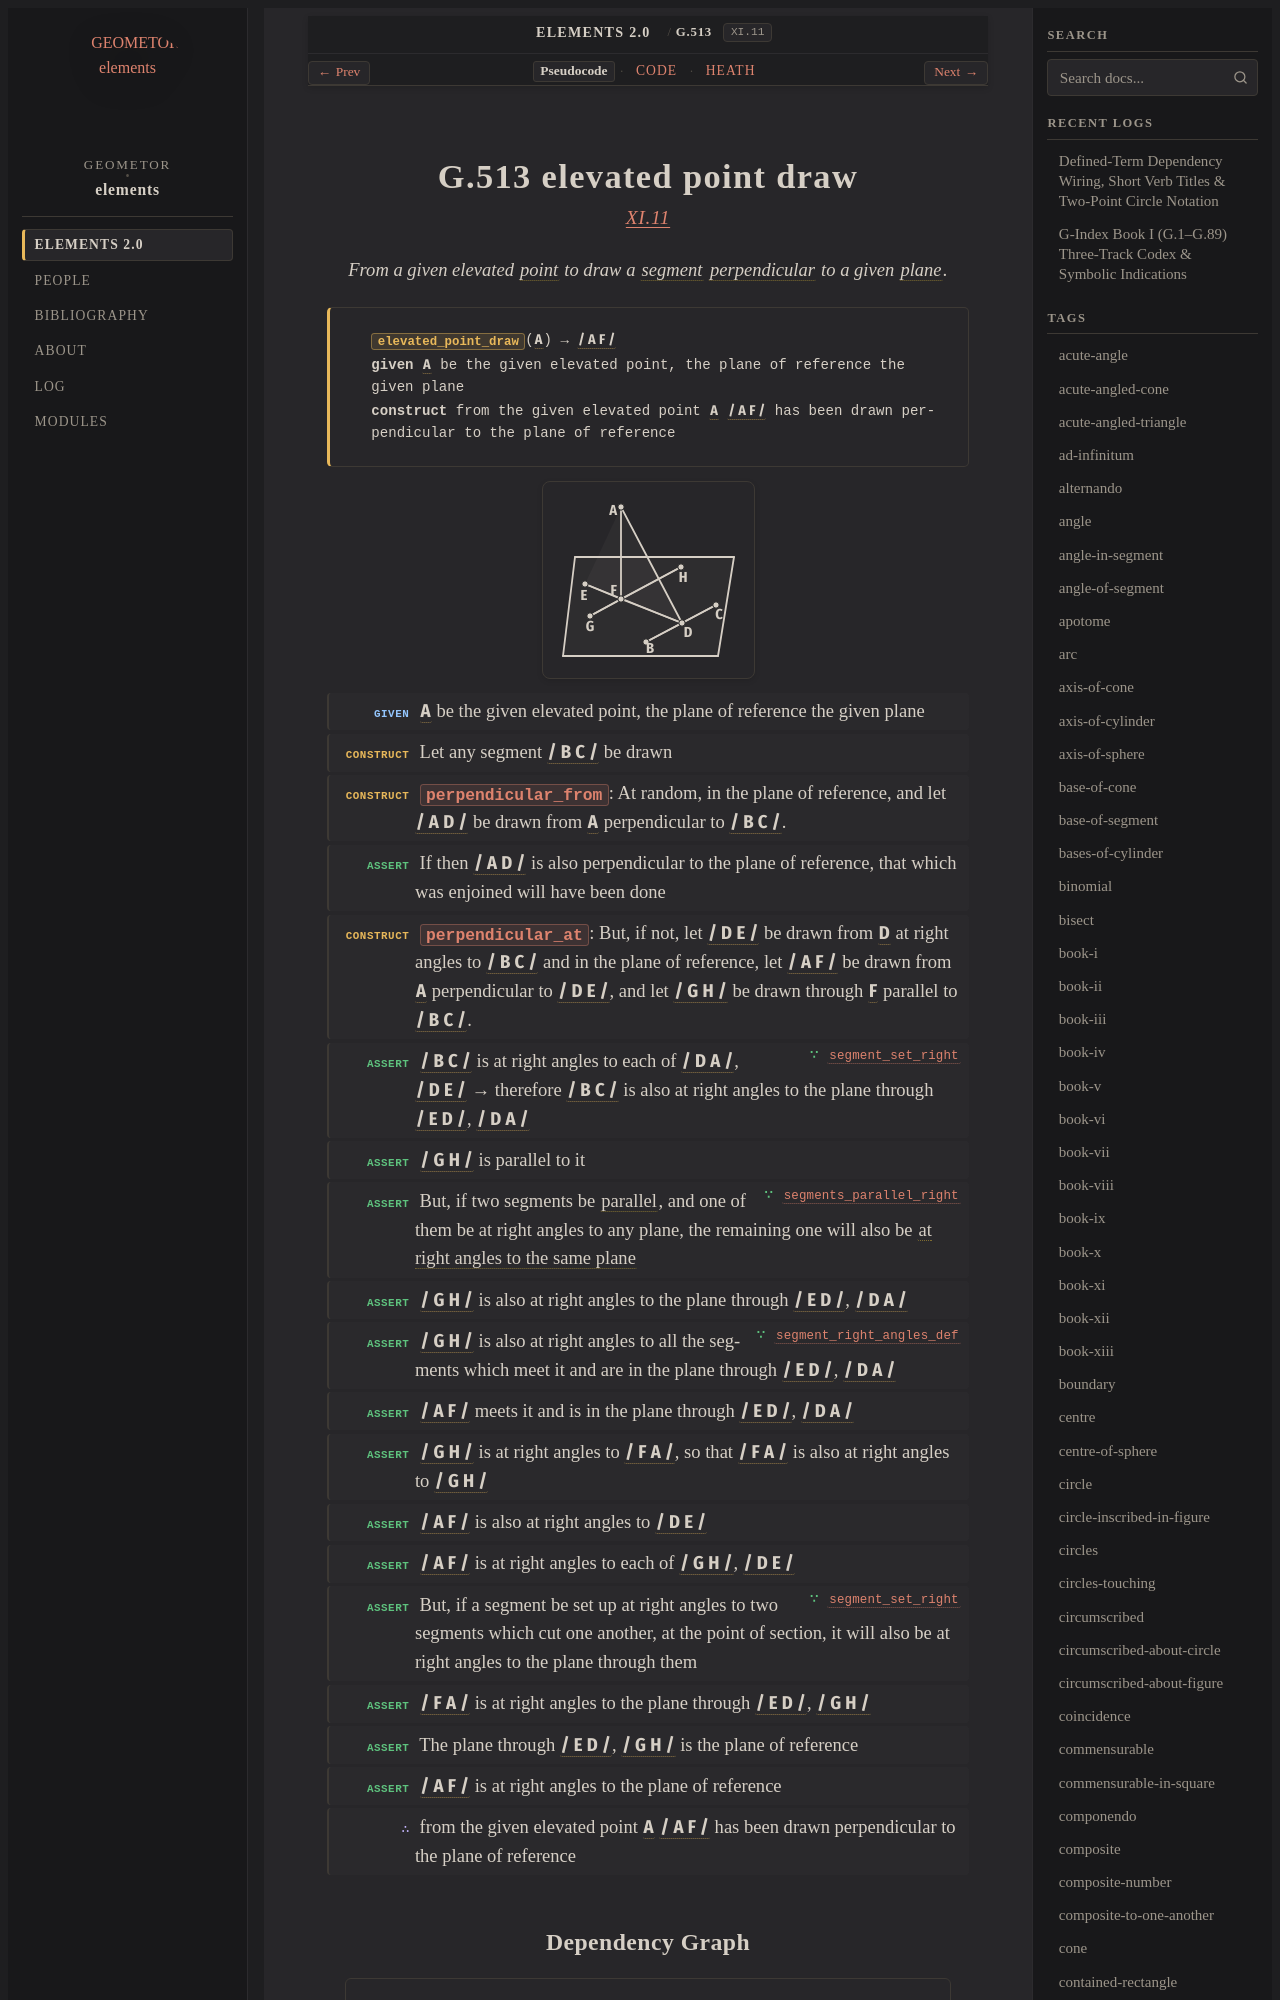

repository: geometor/elements · page: elements2/G.513/index.html · generator: sphinx

:order: 513
:number: 513
:canonical_id: G.513
:original_id: XI.11
:title: G.513 elevated point draw
:volume: III
:book: XI
:type: prop
:subtype: problem
:categories: problem, construction, solid-geometry
:category: problem, construction, solid-geometry
:tags: book-xi, point, segment, straight-line, perpendicular, plane-surface, parallel-straight-lines, right-angles-to-plane, plane
:dependencies: G.1, G.4, G.7, G.33, G.34, G.35, G.52, G.58, G.505, G.506, G.510
:excerpt: From a given elevated point to draw a segment perpendicular to a given plane.

.. _G.513:
.. _XI.11:

G.513 elevated point draw
=========================

.. rubric:: `XI.11 <https://geometor.github.io/euclid/heath/volume_III/book_xi/propositions/11/>`_

.. enunciation::

   From a given elevated :term:`point <G.1>` to draw a :term:`segment <G.4>` :term:`perpendicular <G.33>` to a given :term:`plane <G.7>`.

.. signature:: problem

   | :fn:`elevated_point_draw <G.513>`\ (:g:`A <g1:A>`) → :g:`/ A F / <g1:/ A F />`
   | **given** :g:`A <g1:A>` be the given elevated point, the plane of reference the given plane
   | **construct** from the given elevated point :g:`A <g1:A>` :g:`/ A F / <g1:/ A F />` has been drawn perpendicular to the plane of reference

.. picture:: g1.svg
   :alt: Proposition 11

.. step:: given

   :g:`A <g1:A>` be the given elevated point, the plane of reference the given plane

.. step:: construct

   Let any segment :g:`/ B C / <g1:/ B C />` be drawn

.. step:: construct

   :fn:`perpendicular_from <G.35>`: At random, in the plane of reference, and let :g:`/ A D / <g1:/ A D />` be drawn from :g:`A <g1:A>` perpendicular to :g:`/ B C / <g1:/ B C />`.

.. step:: assert

   If then :g:`/ A D / <g1:/ A D />` is also perpendicular to the plane of reference, that which was enjoined will have been done

.. step:: construct

   :fn:`perpendicular_at <G.34>`: But, if not, let :g:`/ D E / <g1:/ D E />` be drawn from :g:`D <g1:D>` at right angles to :g:`/ B C / <g1:/ B C />` and in the plane of reference, let :g:`/ A F / <g1:/ A F />` be drawn from :g:`A <g1:A>` perpendicular to :g:`/ D E / <g1:/ D E />`, and let :g:`/ G H / <g1:/ G H />` be drawn through :g:`F <g1:F>` parallel to :g:`/ B C / <g1:/ B C />`.

.. step:: assert ∵ segment_set_right <G.506>

   :g:`/ B C / <g1:/ B C />` is at right angles to each of :g:`/ D A / <g1:/ D A />`, :g:`/ D E / <g1:/ D E />` → therefore :g:`/ B C / <g1:/ B C />` is also at right angles to the plane through :g:`/ E D / <g1:/ E D />`, :g:`/ D A / <g1:/ D A />`

.. step:: assert

   :g:`/ G H / <g1:/ G H />` is parallel to it

.. step:: assert ∵ segments_parallel_right <G.510>

   But, if two segments be :term:`parallel <G.52>`, and one of them be at right angles to any plane, the remaining one will also be :term:`at right angles to the same plane <G.505>`

.. step:: assert

   :g:`/ G H / <g1:/ G H />` is also at right angles to the plane through :g:`/ E D / <g1:/ E D />`, :g:`/ D A / <g1:/ D A />`

.. step:: assert ∵ segment_right_angles_def <G.505>

   :g:`/ G H / <g1:/ G H />` is also at right angles to all the segments which meet it and are in the plane through :g:`/ E D / <g1:/ E D />`, :g:`/ D A / <g1:/ D A />`

.. step:: assert

   :g:`/ A F / <g1:/ A F />` meets it and is in the plane through :g:`/ E D / <g1:/ E D />`, :g:`/ D A / <g1:/ D A />`

.. step:: assert

   :g:`/ G H / <g1:/ G H />` is at right angles to :g:`/ F A / <g1:/ F A />`, so that :g:`/ F A / <g1:/ F A />` is also at right angles to :g:`/ G H / <g1:/ G H />`

.. step:: assert

   :g:`/ A F / <g1:/ A F />` is also at right angles to :g:`/ D E / <g1:/ D E />`

.. step:: assert

   :g:`/ A F / <g1:/ A F />` is at right angles to each of :g:`/ G H / <g1:/ G H />`, :g:`/ D E / <g1:/ D E />`

.. step:: assert ∵ segment_set_right <G.506>

   But, if a segment be set up at right angles to two segments which cut one another, at the point of section, it will also be at right angles to the plane through them

.. step:: assert

   :g:`/ F A / <g1:/ F A />` is at right angles to the plane through :g:`/ E D / <g1:/ E D />`, :g:`/ G H / <g1:/ G H />`

.. step:: assert

   The plane through :g:`/ E D / <g1:/ E D />`, :g:`/ G H / <g1:/ G H />` is the plane of reference

.. step:: assert

   :g:`/ A F / <g1:/ A F />` is at right angles to the plane of reference

.. step:: conclude

   from the given elevated point :g:`A <g1:A>` :g:`/ A F / <g1:/ A F />` has been drawn perpendicular to the plane of reference
